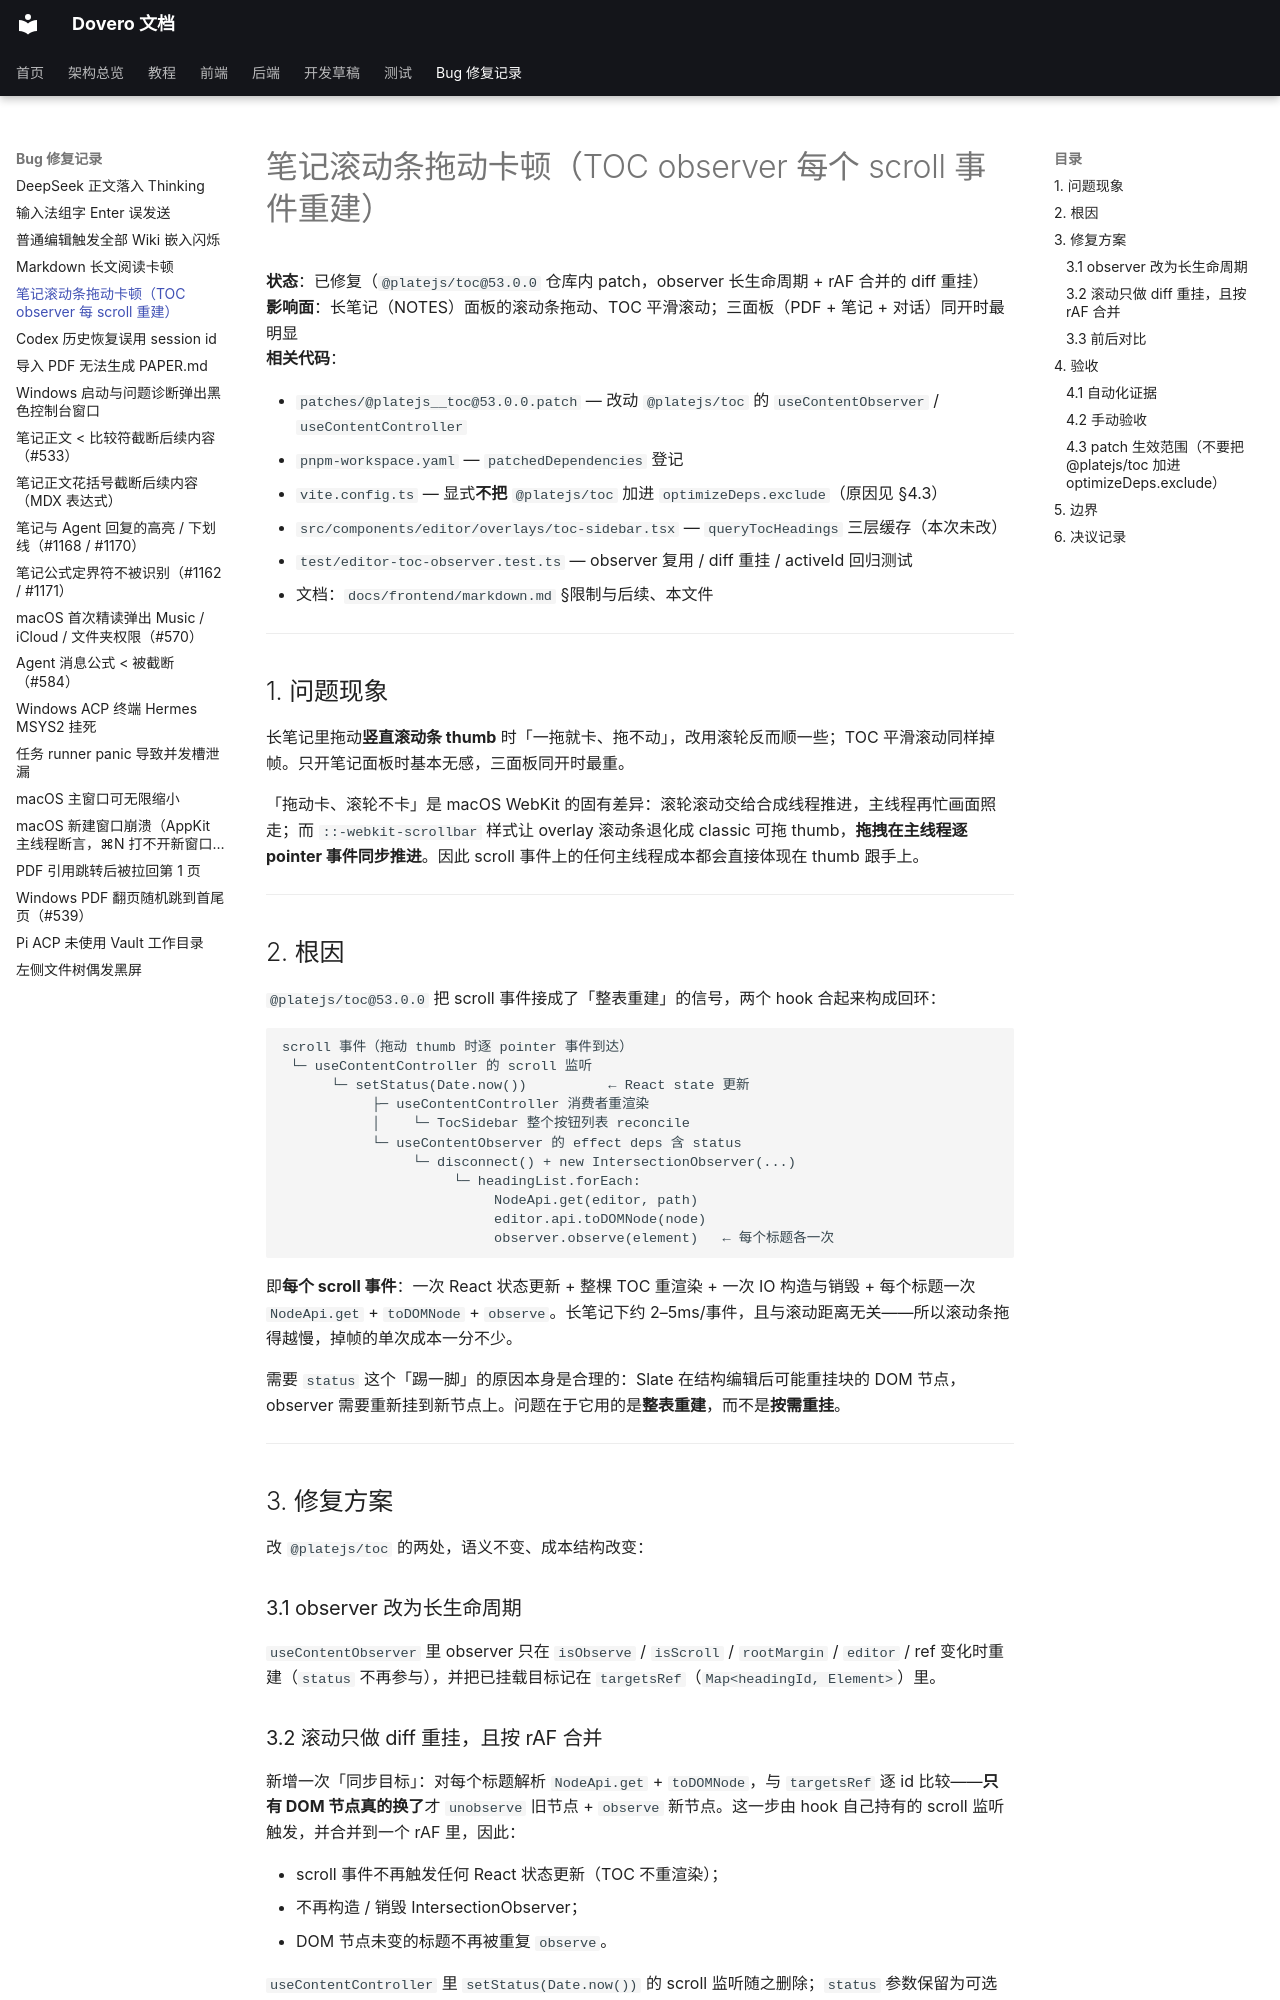

repository: nonsense-j/Agentero · page: bug_fix/toc-scroll-observer-rebuild/index.html · generator: mkdocs

# 笔记滚动条拖动卡顿（TOC observer 每个 scroll 事件重建）

**状态**：已修复（`@platejs/toc@53.0.0` 仓库内 patch，observer 长生命周期 + rAF 合并的 diff 重挂）  
**影响面**：长笔记（NOTES）面板的滚动条拖动、TOC 平滑滚动；三面板（PDF + 笔记 + 对话）同开时最明显  
**相关代码**：

- `patches/@platejs__toc@53.0.0.patch` — 改动 `@platejs/toc` 的 `useContentObserver` / `useContentController`
- `pnpm-workspace.yaml` — `patchedDependencies` 登记
- `vite.config.ts` — 显式**不把** `@platejs/toc` 加进 `optimizeDeps.exclude`（原因见 §4.3）
- `src/components/editor/overlays/toc-sidebar.tsx` — `queryTocHeadings` 三层缓存（本次未改）
- `test/editor-toc-observer.test.ts` — observer 复用 / diff 重挂 / activeId 回归测试
- 文档：`docs/frontend/markdown.md` §限制与后续、本文件

---

## 1. 问题现象

长笔记里拖动**竖直滚动条 thumb** 时「一拖就卡、拖不动」，改用滚轮反而顺一些；TOC 平滑滚动同样掉帧。只开笔记面板时基本无感，三面板同开时最重。

「拖动卡、滚轮不卡」是 macOS WebKit 的固有差异：滚轮滚动交给合成线程推进，主线程再忙画面照走；而 `::-webkit-scrollbar` 样式让 overlay 滚动条退化成 classic 可拖 thumb，**拖拽在主线程逐 pointer 事件同步推进**。因此 scroll 事件上的任何主线程成本都会直接体现在 thumb 跟手上。

---

## 2. 根因

`@platejs/toc@53.0.0` 把 scroll 事件接成了「整表重建」的信号，两个 hook 合起来构成回环：

```text
scroll 事件（拖动 thumb 时逐 pointer 事件到达）
 └─ useContentController 的 scroll 监听
      └─ setStatus(Date.now())          ← React state 更新
           ├─ useContentController 消费者重渲染
           │    └─ TocSidebar 整个按钮列表 reconcile
           └─ useContentObserver 的 effect deps 含 status
                └─ disconnect() + new IntersectionObserver(...)
                     └─ headingList.forEach:
                          NodeApi.get(editor, path)
                          editor.api.toDOMNode(node)
                          observer.observe(element)   ← 每个标题各一次
```

即**每个 scroll 事件**：一次 React 状态更新 + 整棵 TOC 重渲染 + 一次 IO 构造与销毁 + 每个标题一次 `NodeApi.get` + `toDOMNode` + `observe`。长笔记下约 2–5ms/事件，且与滚动距离无关——所以滚动条拖得越慢，掉帧的单次成本一分不少。

需要 `status` 这个「踢一脚」的原因本身是合理的：Slate 在结构编辑后可能重挂块的 DOM 节点，observer 需要重新挂到新节点上。问题在于它用的是**整表重建**，而不是**按需重挂**。

---

## 3. 修复方案

改 `@platejs/toc` 的两处，语义不变、成本结构改变：

### 3.1 observer 改为长生命周期

`useContentObserver` 里 observer 只在 `isObserve` / `isScroll` / `rootMargin` / `editor` / ref 变化时重建（`status` 不再参与），并把已挂载目标记在 `targetsRef`（`Map<headingId, Element>`）里。
